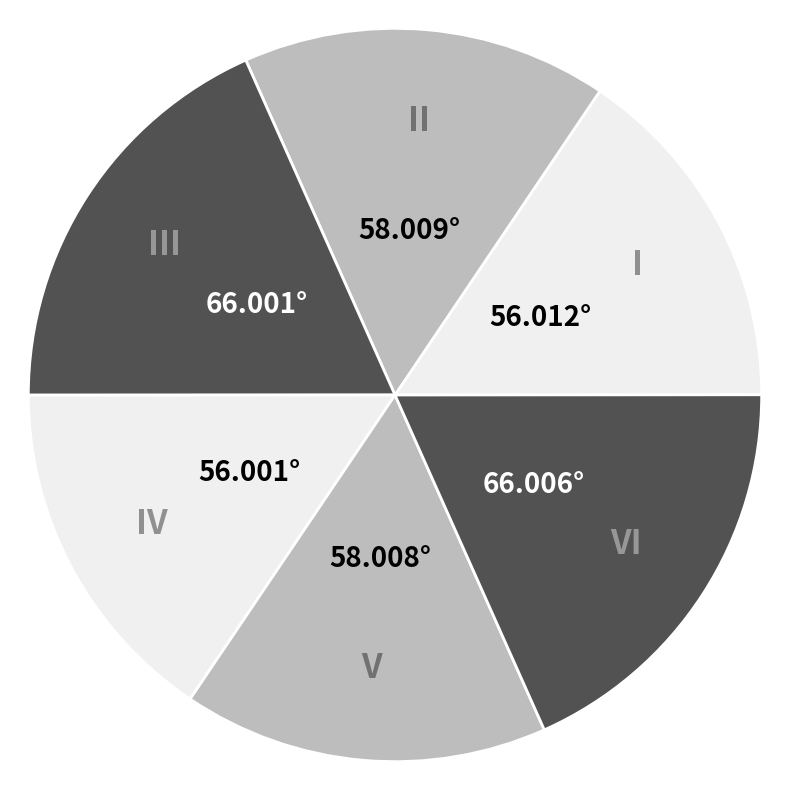

Recreate this plot in Python. (Note: this script raises an exception after producing the figure.)
import matplotlib.pyplot as plt
import numpy as np
import os

# --- 1. Define Data ---
# angles_deg = np.array([56.332, 63.324, 60.326, 56.33, 63.326, 60.332])
angles_deg = np.array([56.0118, 58.0088, 66.0015, 56.0012, 58.0077, 66.0060])

N = len(angles_deg)
roman_labels = ['I', 'II', 'III', 'IV', 'V', 'VI']

# --- 2. Setup Geometry ---
widths_rad = np.deg2rad(angles_deg)
starts_rad = np.concatenate(([0], np.cumsum(widths_rad)[:-1]))
fixed_radius = 10.0

# --- 3. Professional Grayscale Colors ---
# Light Grey -> Medium Grey -> Dark Grey (Repeats twice)
gray_palette = ['#F0F0F0', '#BDBDBD', '#525252'] * 2 

# --- 4. Create Plot ---
fig, ax = plt.subplots(figsize=(8, 8), subplot_kw={'projection': 'polar'})

# Plot wedges
bars = ax.bar(x=starts_rad, height=fixed_radius, width=widths_rad, 
              bottom=0.0, align='edge', color=gray_palette, edgecolor='white', linewidth=2)

# --- 5. Labels & Customization ---
for start_angle, width_angle, val_deg, roman, bg_color in zip(starts_rad, widths_rad, angles_deg, roman_labels, gray_palette):
    
    center_angle = start_angle + (width_angle / 2)
    
    # Determine Text Contrast (Dark text for light bg, White text for dark bg)
    h = bg_color.lstrip('#')
    rgb = tuple(int(h[i:i+2], 16) for i in (0, 2, 4))
    brightness = (rgb[0] * 299 + rgb[1] * 587 + rgb[2] * 114) / 1000
    main_text_color = 'black' if brightness > 125 else 'white'
    
    # A. Roman Numeral (Header)
    ax.text(center_angle, 7.5, roman,
            ha='center', va='center', fontsize=24, fontweight='bold',
            color=main_text_color, alpha=0.4)

    # B. Angle Value (Data)
    ax.text(center_angle, 4.5, f"{val_deg:.3f}°", 
            ha='center', va='center', fontsize=20, fontweight='bold', 
            color=main_text_color, rotation=0)

# --- 6. Clean Up ---
ax.set_xticklabels([])
ax.set_yticklabels([])
ax.grid(False)
ax.spines['polar'].set_visible(False)

# Update Title
# plt.title("LUT angle", va='bottom', fontsize=16, fontweight='bold', y=1.02, color='#333333')

plt.tight_layout()

# --- 7. Save to Folder ---
BASE_DIR = os.path.dirname(os.path.abspath(__file__))
PARENT_DIR = os.path.dirname(BASE_DIR)
output_folder = os.path.join(PARENT_DIR, 'figures')
if not os.path.exists(output_folder):
    os.makedirs(output_folder)

# Save as PNG with high DPI (300) for professional quality
save_path = os.path.join(output_folder, 'lut_angle_chart.png')
plt.savefig(save_path, dpi=300, bbox_inches='tight')
print(f"Figure saved successfully to: {save_path}")

plt.show()